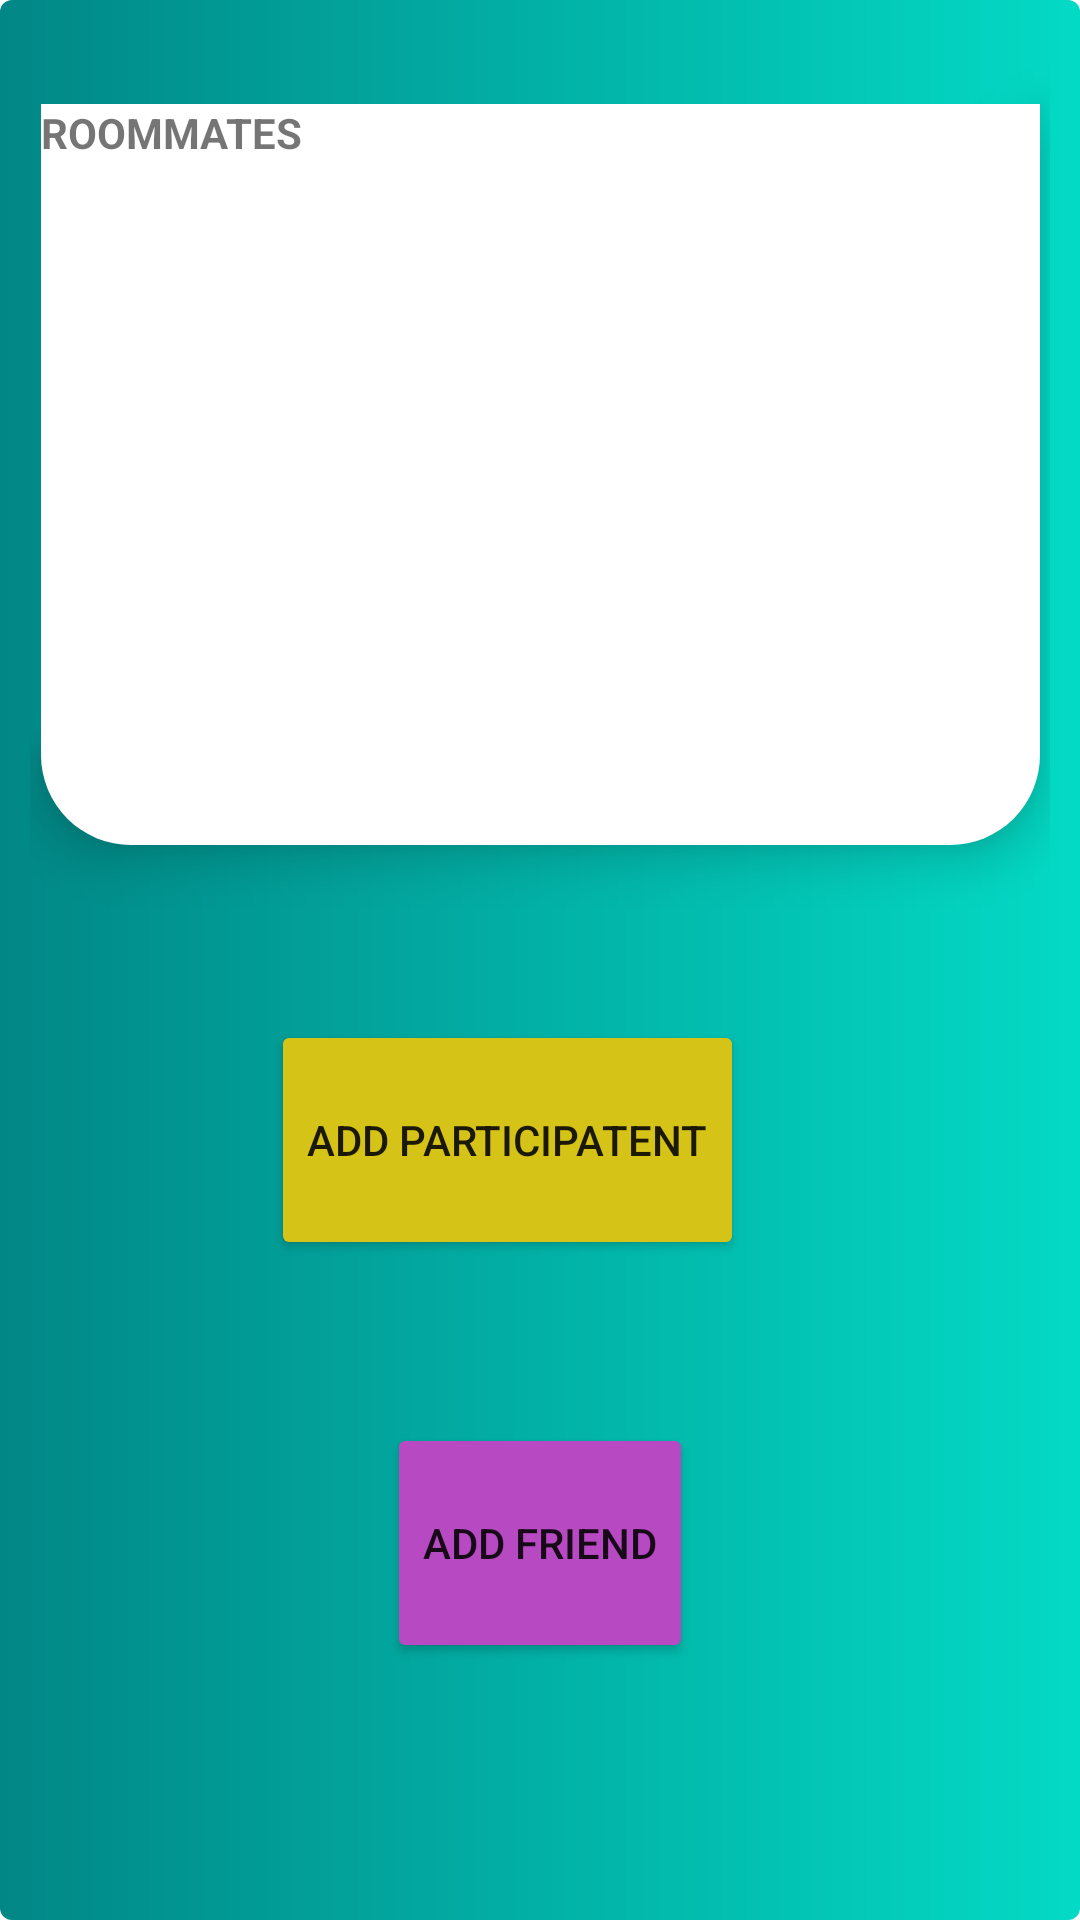

This screen was rendered from an Android layout file. Write that file and the resources it references.
<!-- AndroidManifest.xml: application theme Theme.HotelManagerNith -->
<!-- res/layout/fragment_room_layout.xml -->
<?xml version="1.0" encoding="utf-8"?>
<FrameLayout xmlns:android="http://schemas.android.com/apk/res/android"
    xmlns:app="http://schemas.android.com/apk/res-auto"
    xmlns:tools="http://schemas.android.com/tools"
    android:layout_width="match_parent"
    android:layout_height="match_parent"
    tools:context=".Room_layout">

    <androidx.constraintlayout.widget.ConstraintLayout
        android:layout_width="match_parent"
        android:layout_height="match_parent"
        android:background="@drawable/primary_button">

        <LinearLayout
            android:id="@+id/linearLayout"
            android:layout_width="333dp"
            android:layout_height="247dp"
            android:layout_marginStart="39dp"
            android:layout_marginTop="80dp"
            android:layout_marginEnd="39dp"
            android:layout_marginBottom="404dp"
            android:background="@drawable/white_background"
            android:elevation="10dp"
            android:orientation="horizontal"
            app:layout_constraintBottom_toBottomOf="parent"
            app:layout_constraintEnd_toEndOf="parent"
            app:layout_constraintStart_toStartOf="parent"
            app:layout_constraintTop_toTopOf="parent" >

            <TextView
                android:id="@+id/textView6"
               android:textStyle="bold"
                android:layout_width="wrap_content"
                android:layout_height="30dp"
                android:layout_weight="1"
                android:text="ROOMMATES" />
        </LinearLayout>

        <Button
            android:id="@+id/button3"
            android:layout_width="wrap_content"
            android:layout_height="80dp"
            android:layout_marginStart="111dp"
            android:layout_marginEnd="102dp"
            android:elevation="10dp"
            android:text="Add participatent"
            app:backgroundTint="#D6C318"
            app:layout_constraintBottom_toBottomOf="parent"
            app:layout_constraintEnd_toEndOf="parent"
            app:layout_constraintHorizontal_bias="1.0"
            app:layout_constraintStart_toStartOf="parent"
            app:layout_constraintTop_toTopOf="parent"
            app:layout_constraintVertical_bias="0.611" />

        <Button
            android:id="@+id/button4"
            android:layout_width="wrap_content"
            android:layout_height="80dp"
            android:elevation="10dp"
            android:text="ADD FRIEND"
            app:backgroundTint="#B74AC3"
            app:layout_constraintBottom_toBottomOf="parent"
            app:layout_constraintEnd_toEndOf="parent"
            app:layout_constraintStart_toStartOf="parent"
            app:layout_constraintTop_toTopOf="parent"
            app:layout_constraintVertical_bias="0.86" />
    </androidx.constraintlayout.widget.ConstraintLayout>
</FrameLayout>
<!-- resources referenced by this layout -->
<resources>
  <!-- drawable primary_button (drawable) -->
  <?xml version="1.0" encoding="utf-8"?>
  <shape xmlns:android="http://schemas.android.com/apk/res/android">
      <corners
          android:radius="4dp" />
      <gradient
          android:startColor="@color/teal_700"
          android:endColor="@color/teal_200"  />
      <padding
          android:left="10dp"
          android:top="10dp"
          android:right="10dp"
          android:bottom="10dp" />
  </shape>
  <!-- drawable white_background (drawable) -->
  <?xml version="1.0" encoding="utf-8"?>
  <selector xmlns:android="http://schemas.android.com/apk/res/android">
      <item>
          <shape android:shape="rectangle">
              <gradient android:startColor="#ffffff" android:endColor="#ffffff" android:angle="270"/>
              <corners android:bottomRightRadius="30dp" android:bottomLeftRadius="30dp"/>
          </shape>
      </item>
  </selector>
  <style name="Theme.HotelManagerNith" parent="Theme.MaterialComponents.DayNight.NoActionBar">
          
          <item name="colorPrimary">@color/purple_500</item>
          <item name="colorPrimaryVariant">@color/purple_700</item>
          <item name="colorOnPrimary">@color/white</item>
          
          <item name="colorSecondary">@color/teal_200</item>
          <item name="colorSecondaryVariant">@color/teal_700</item>
          <item name="colorOnSecondary">@color/black</item>
          
          <item name="android:statusBarColor" tools:targetApi="l">?attr/colorPrimaryVariant</item>
          
  
          <item name="android:orientation">vertical</item>
      </style>
  <color name="teal_700">#FF018786</color>
  <color name="teal_200">#FF03DAC5</color>
  <color name="purple_500">#FF6200EE</color>
  <color name="purple_700">#FF3700B3</color>
  <color name="white">#FFFFFF</color>
  <color name="black">#FF000000</color>
</resources>
